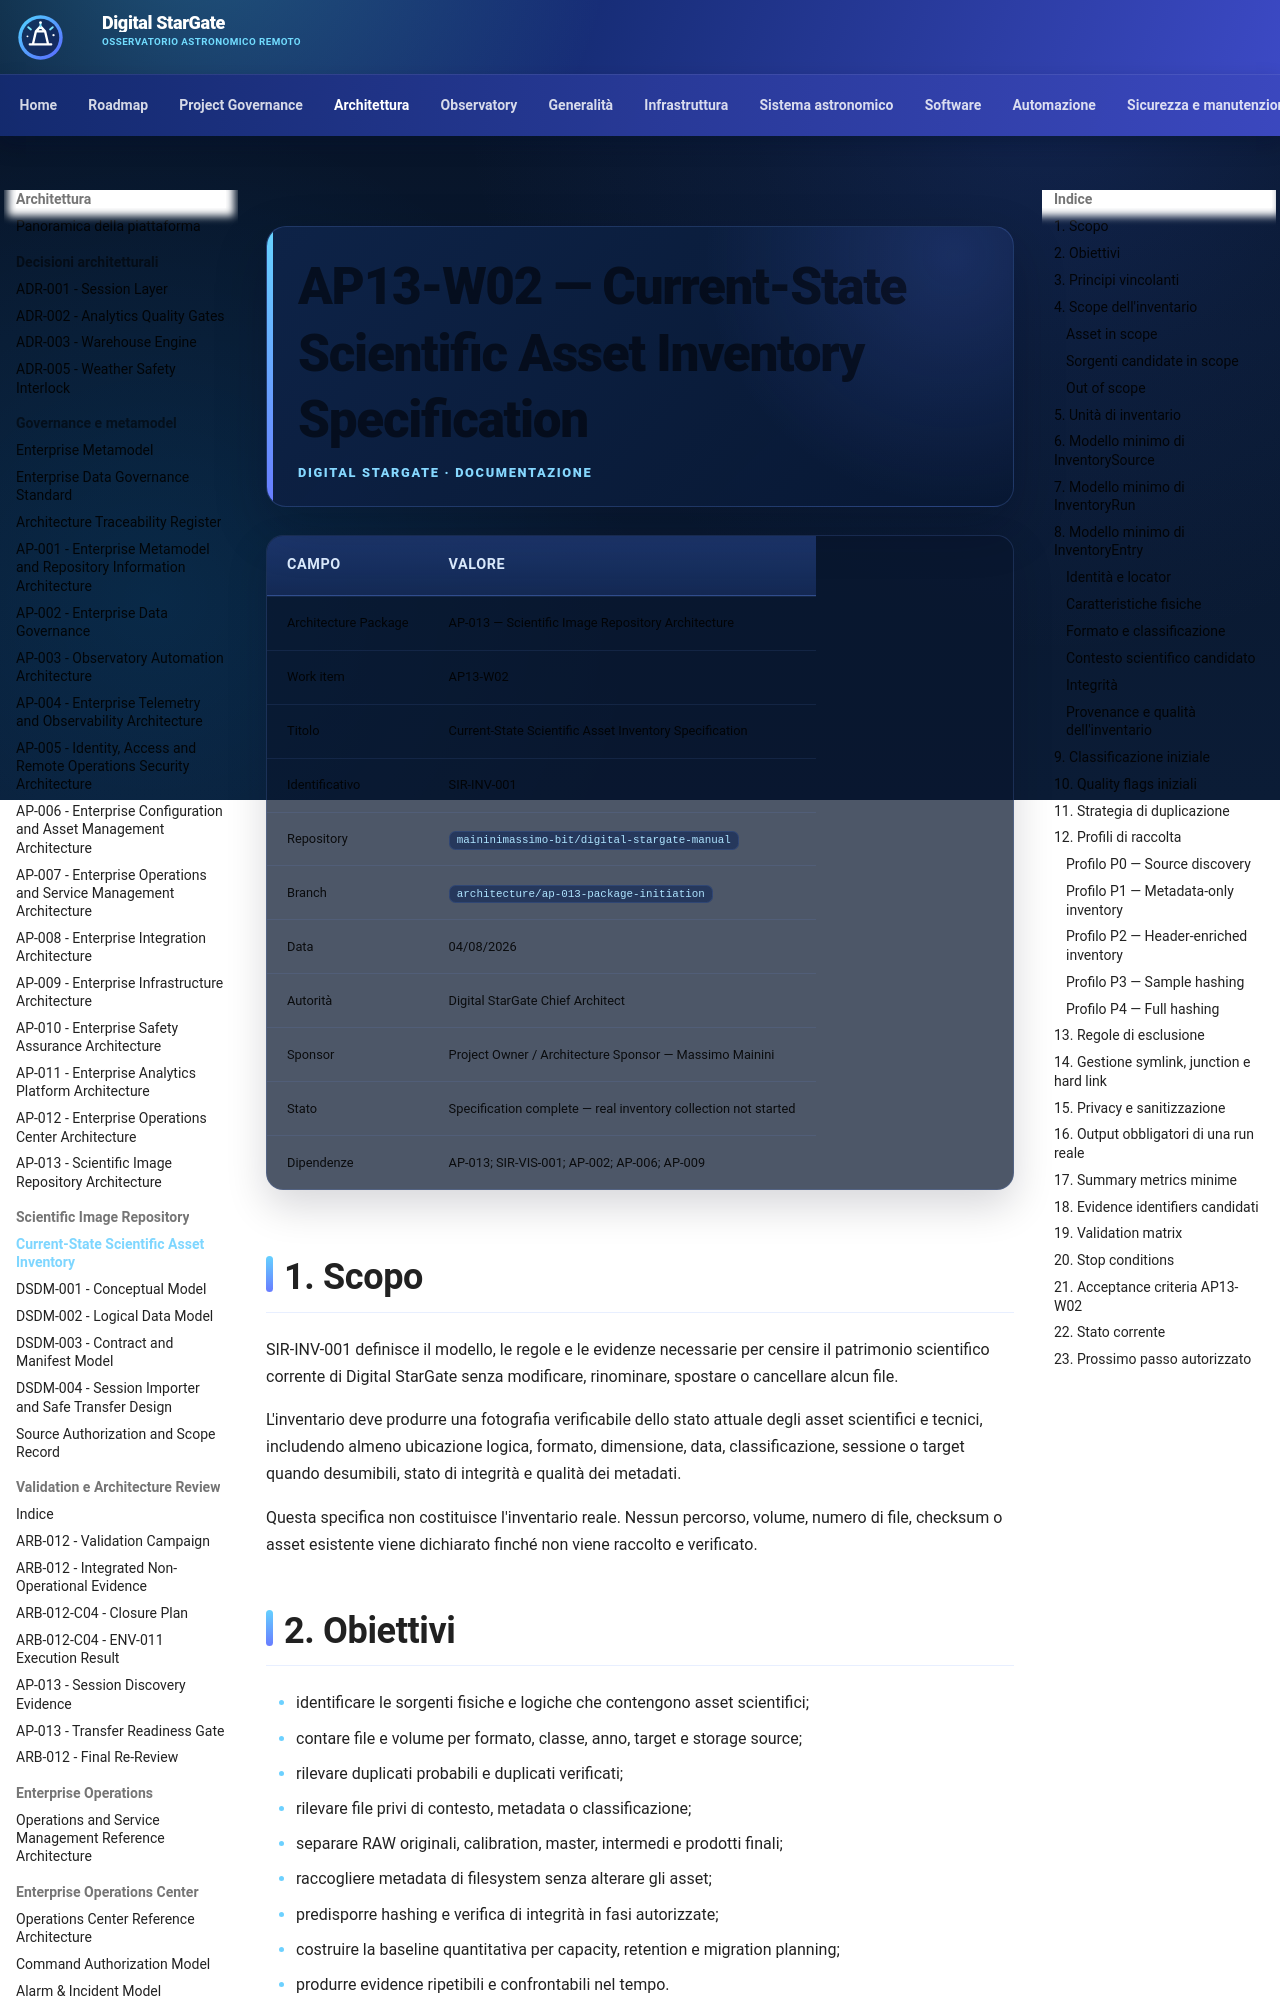

repository: maininimassimo-bit/digital-stargate-manual · page: architecture/scientific-assets/AP13-W02-Current-State-Scientific-Asset-Inventory-Specification/index.html · generator: mkdocs

# AP13-W02 — Current-State Scientific Asset Inventory Specification

| Campo | Valore |
|---|---|
| Architecture Package | AP-013 — Scientific Image Repository Architecture |
| Work item | AP13-W02 |
| Titolo | Current-State Scientific Asset Inventory Specification |
| Identificativo | SIR-INV-001 |
| Repository | `maininimassimo-bit/digital-stargate-manual` |
| Branch | `architecture/ap-013-package-initiation` |
| Data | 04/08/2026 |
| Autorità | Digital StarGate Chief Architect |
| Sponsor | Project Owner / Architecture Sponsor — Massimo Mainini |
| Stato | Specification complete — real inventory collection not started |
| Dipendenze | AP-013; SIR-VIS-001; AP-002; AP-006; AP-009 |

## 1. Scopo

SIR-INV-001 definisce il modello, le regole e le evidenze necessarie per censire il patrimonio scientifico corrente di Digital StarGate senza modificare, rinominare, spostare o cancellare alcun file.

L'inventario deve produrre una fotografia verificabile dello stato attuale degli asset scientifici e tecnici, includendo almeno ubicazione logica, formato, dimensione, data, classificazione, sessione o target quando desumibili, stato di integrità e qualità dei metadati.

Questa specifica non costituisce l'inventario reale. Nessun percorso, volume, numero di file, checksum o asset esistente viene dichiarato finché non viene raccolto e verificato.
